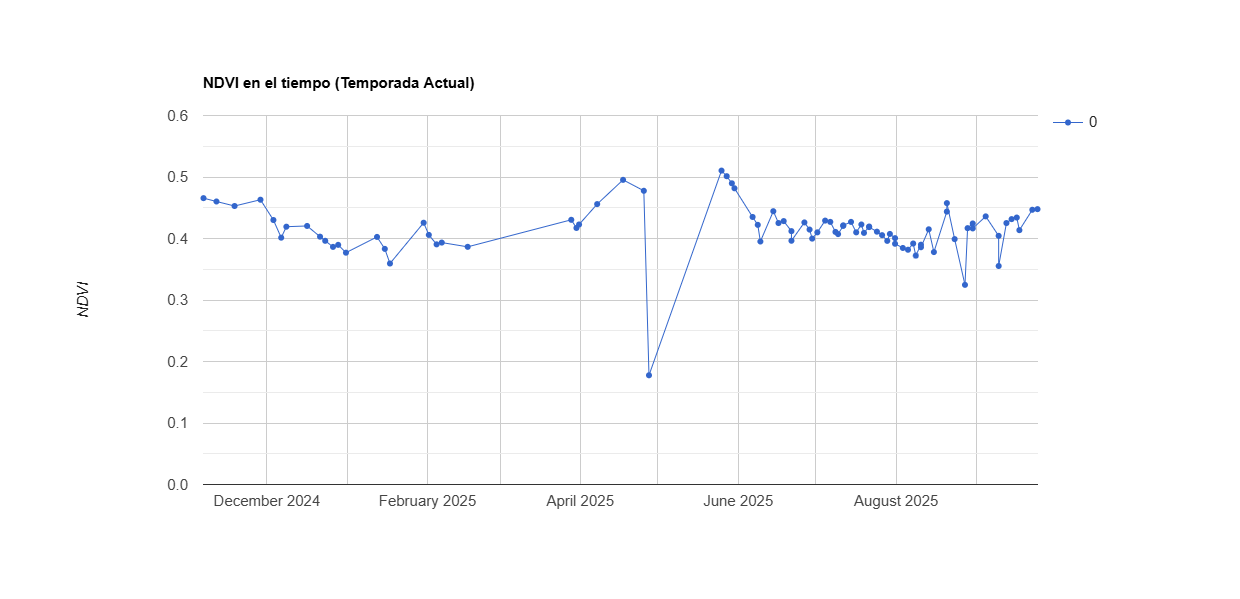

Data behind this chart, as committed beside it:
system:time_start, 0
Nov 6, 2024, 0.466
Nov 11, 2024, 0.46
Nov 18, 2024, 0.453
Nov 28, 2024, 0.463
Dec 3, 2024, 0.43
Dec 6, 2024, 0.401
Dec 8, 2024, 0.419
Dec 16, 2024, 0.42
Dec 21, 2024, 0.403
Dec 23, 2024, 0.396
Dec 26, 2024, 0.386
Dec 28, 2024, 0.39
Dec 31, 2024, 0.377
Jan 12, 2025, 0.403
Jan 15, 2025, 0.383
Jan 17, 2025, 0.359
Jan 30, 2025, 0.426
Feb 1, 2025, 0.406
Feb 4, 2025, 0.39
Feb 6, 2025, 0.393
Feb 16, 2025, 0.386
Mar 28, 2025, 0.43
Mar 30, 2025, 0.417
Mar 31, 2025, 0.423
Apr 7, 2025, 0.456
Apr 17, 2025, 0.495
Apr 25, 2025, 0.478
Apr 27, 2025, 0.178
May 25, 2025, 0.51
May 27, 2025, 0.501
May 29, 2025, 0.49
May 30, 2025, 0.482
Jun 6, 2025, 0.435
Jun 8, 2025, 0.422
Jun 9, 2025, 0.395
Jun 14, 2025, 0.444
Jun 16, 2025, 0.425
Jun 18, 2025, 0.428
Jun 21, 2025, 0.412
Jun 21, 2025, 0.396
Jun 26, 2025, 0.426
Jun 28, 2025, 0.415
Jun 29, 2025, 0.4
Jul 1, 2025, 0.41
Jul 4, 2025, 0.429
Jul 6, 2025, 0.427
Jul 8, 2025, 0.411
Jul 9, 2025, 0.407
Jul 11, 2025, 0.421
Jul 11, 2025, 0.421
Jul 14, 2025, 0.427
Jul 16, 2025, 0.41
Jul 18, 2025, 0.423
Jul 19, 2025, 0.409
Jul 21, 2025, 0.419
Jul 21, 2025, 0.419
Jul 24, 2025, 0.411
Jul 26, 2025, 0.405
Jul 28, 2025, 0.396
Jul 29, 2025, 0.407
... 26 more rows
